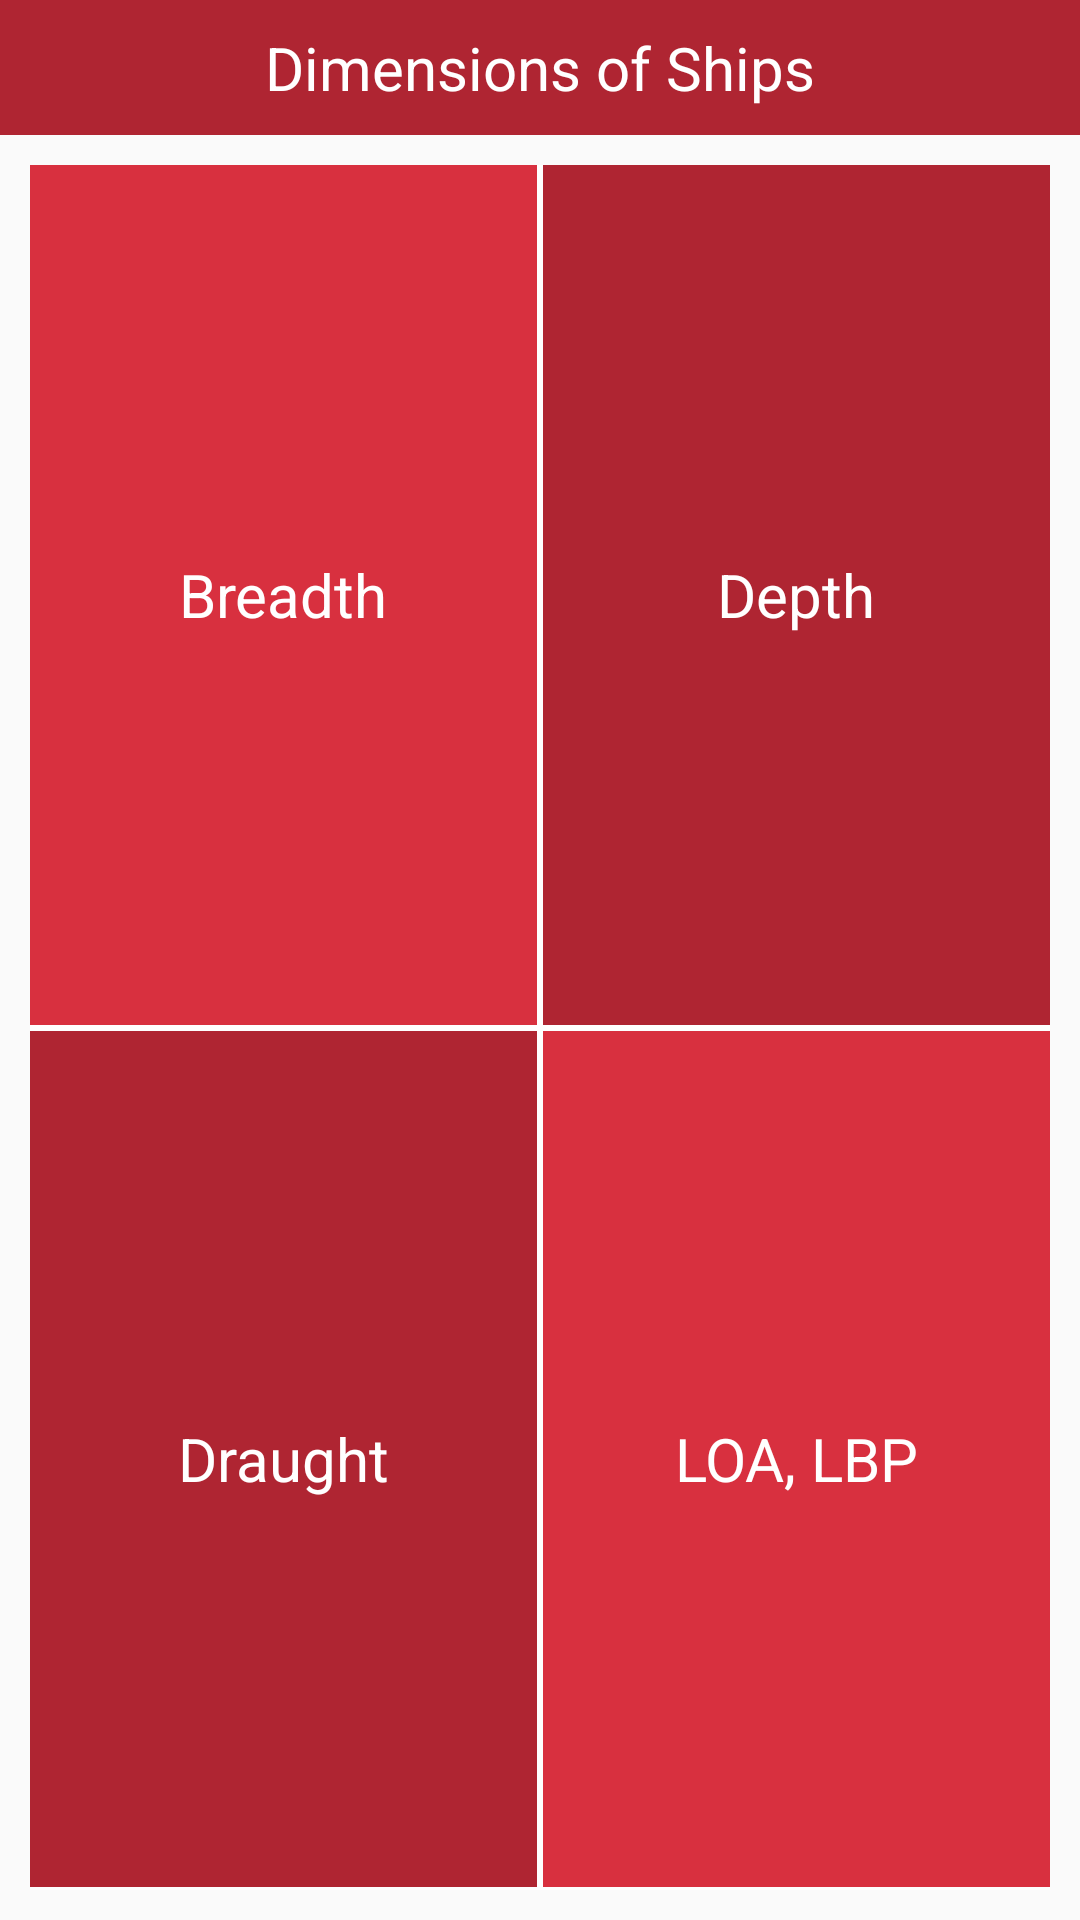

This screen was rendered from an Android layout file. Write that file and the resources it references.
<!-- AndroidManifest.xml: application theme MyMaterialTheme.Base -->
<!-- res/layout/activity_dimensions_of_ships.xml -->
<?xml version="1.0" encoding="utf-8"?>
<LinearLayout
    xmlns:android="http://schemas.android.com/apk/res/android"
    xmlns:tools="http://schemas.android.com/tools"
    android:layout_width="match_parent"
    android:layout_height="match_parent"
    android:orientation="vertical"
    tools:context="com.example.esd.longitudinalshipstability.DimensionsOfShipsActivity">

    <RelativeLayout
        android:layout_width="match_parent"
        android:layout_height="45dp"
        android:background="@color/colorAccent">

        <TextView
            android:layout_width="match_parent"
            android:layout_height="match_parent"
            android:gravity="center_vertical"
            android:textAlignment="center"
            android:text="Dimensions of Ships"
            android:textColor="#fff"
            android:textSize="20sp"/>

    </RelativeLayout>

    <LinearLayout
        android:layout_width="match_parent"
        android:layout_height="match_parent"
        android:orientation="vertical"
        android:background="#ffffff"
        android:layout_margin="10dp">

        <LinearLayout
            android:layout_width="match_parent"
            android:layout_height="match_parent"
            android:orientation="horizontal"
            android:layout_weight="1">

            <RelativeLayout
                android:layout_width="match_parent"
                android:layout_height="match_parent"
                android:layout_weight="1"
                android:layout_marginRight="1dp"
                android:layout_marginBottom="1dp"
                android:background="#d8303f"
                android:id="@+id/breadthButton">

                <TextView
                    android:layout_width="wrap_content"
                    android:layout_height="wrap_content"
                    android:layout_centerInParent="true"
                    android:textAlignment="center"
                    android:textColor="#fff"
                    android:textSize="20sp"
                    android:text="Breadth"/>

            </RelativeLayout>

            <RelativeLayout
                android:layout_width="match_parent"
                android:layout_height="match_parent"
                android:layout_weight="1"
                android:layout_marginLeft="1dp"
                android:layout_marginBottom="1dp"
                android:background="#af2532"
                android:id="@+id/depthButton">

                <TextView
                    android:layout_width="wrap_content"
                    android:layout_height="wrap_content"
                    android:layout_centerInParent="true"
                    android:textAlignment="center"
                    android:textColor="#fff"
                    android:textSize="20sp"
                    android:text="Depth"/>

            </RelativeLayout>

        </LinearLayout>

        <LinearLayout
            android:layout_width="match_parent"
            android:layout_height="match_parent"
            android:orientation="horizontal"
            android:layout_weight="1">

            <RelativeLayout
                android:layout_width="match_parent"
                android:layout_height="match_parent"
                android:layout_weight="1"
                android:layout_marginRight="1dp"
                android:layout_marginBottom="1dp"
                android:layout_marginTop="1dp"
                android:background="#af2532"
                android:id="@+id/draughtButton">

                <TextView
                    android:layout_width="wrap_content"
                    android:layout_height="wrap_content"
                    android:layout_centerInParent="true"
                    android:textAlignment="center"
                    android:textColor="#fff"
                    android:textSize="20sp"
                    android:text="Draught"/>

            </RelativeLayout>

            <RelativeLayout
                android:layout_width="match_parent"
                android:layout_height="match_parent"
                android:layout_weight="1"
                android:layout_marginTop="1dp"
                android:layout_marginLeft="1dp"
                android:layout_marginBottom="1dp"
                android:background="#d8303f"
                android:id="@+id/loaButton">

                <TextView
                    android:layout_width="wrap_content"
                    android:layout_height="wrap_content"
                    android:layout_centerInParent="true"
                    android:textAlignment="center"
                    android:textColor="#fff"
                    android:textSize="20sp"
                    android:text="LOA, LBP"/>

            </RelativeLayout>

        </LinearLayout>

    </LinearLayout>

</LinearLayout>
<!-- resources referenced by this layout -->
<resources>
  <color name="colorAccent">#af2532</color>
  <style name="MyMaterialTheme.Base" parent="Theme.AppCompat.Light.NoActionBar">
          <item name="windowNoTitle">true</item>
          <item name="windowActionBar">false</item>
          <item name="colorPrimary">@color/colorAccent</item>
          <item name="colorPrimaryDark">@color/colorAccent</item>
          <item name="colorAccent">@color/colorAccent</item>
          <item name="titleTextAppearance">@style/TextAppearance.Widget.Event.Toolbar.Title</item>
      </style>
  <style name="TextAppearance.Widget.Event.Toolbar.Title" parent="TextAppearance.Widget.AppCompat.Toolbar.Title">
          <item name="android:textStyle">normal</item>
      </style>
</resources>
